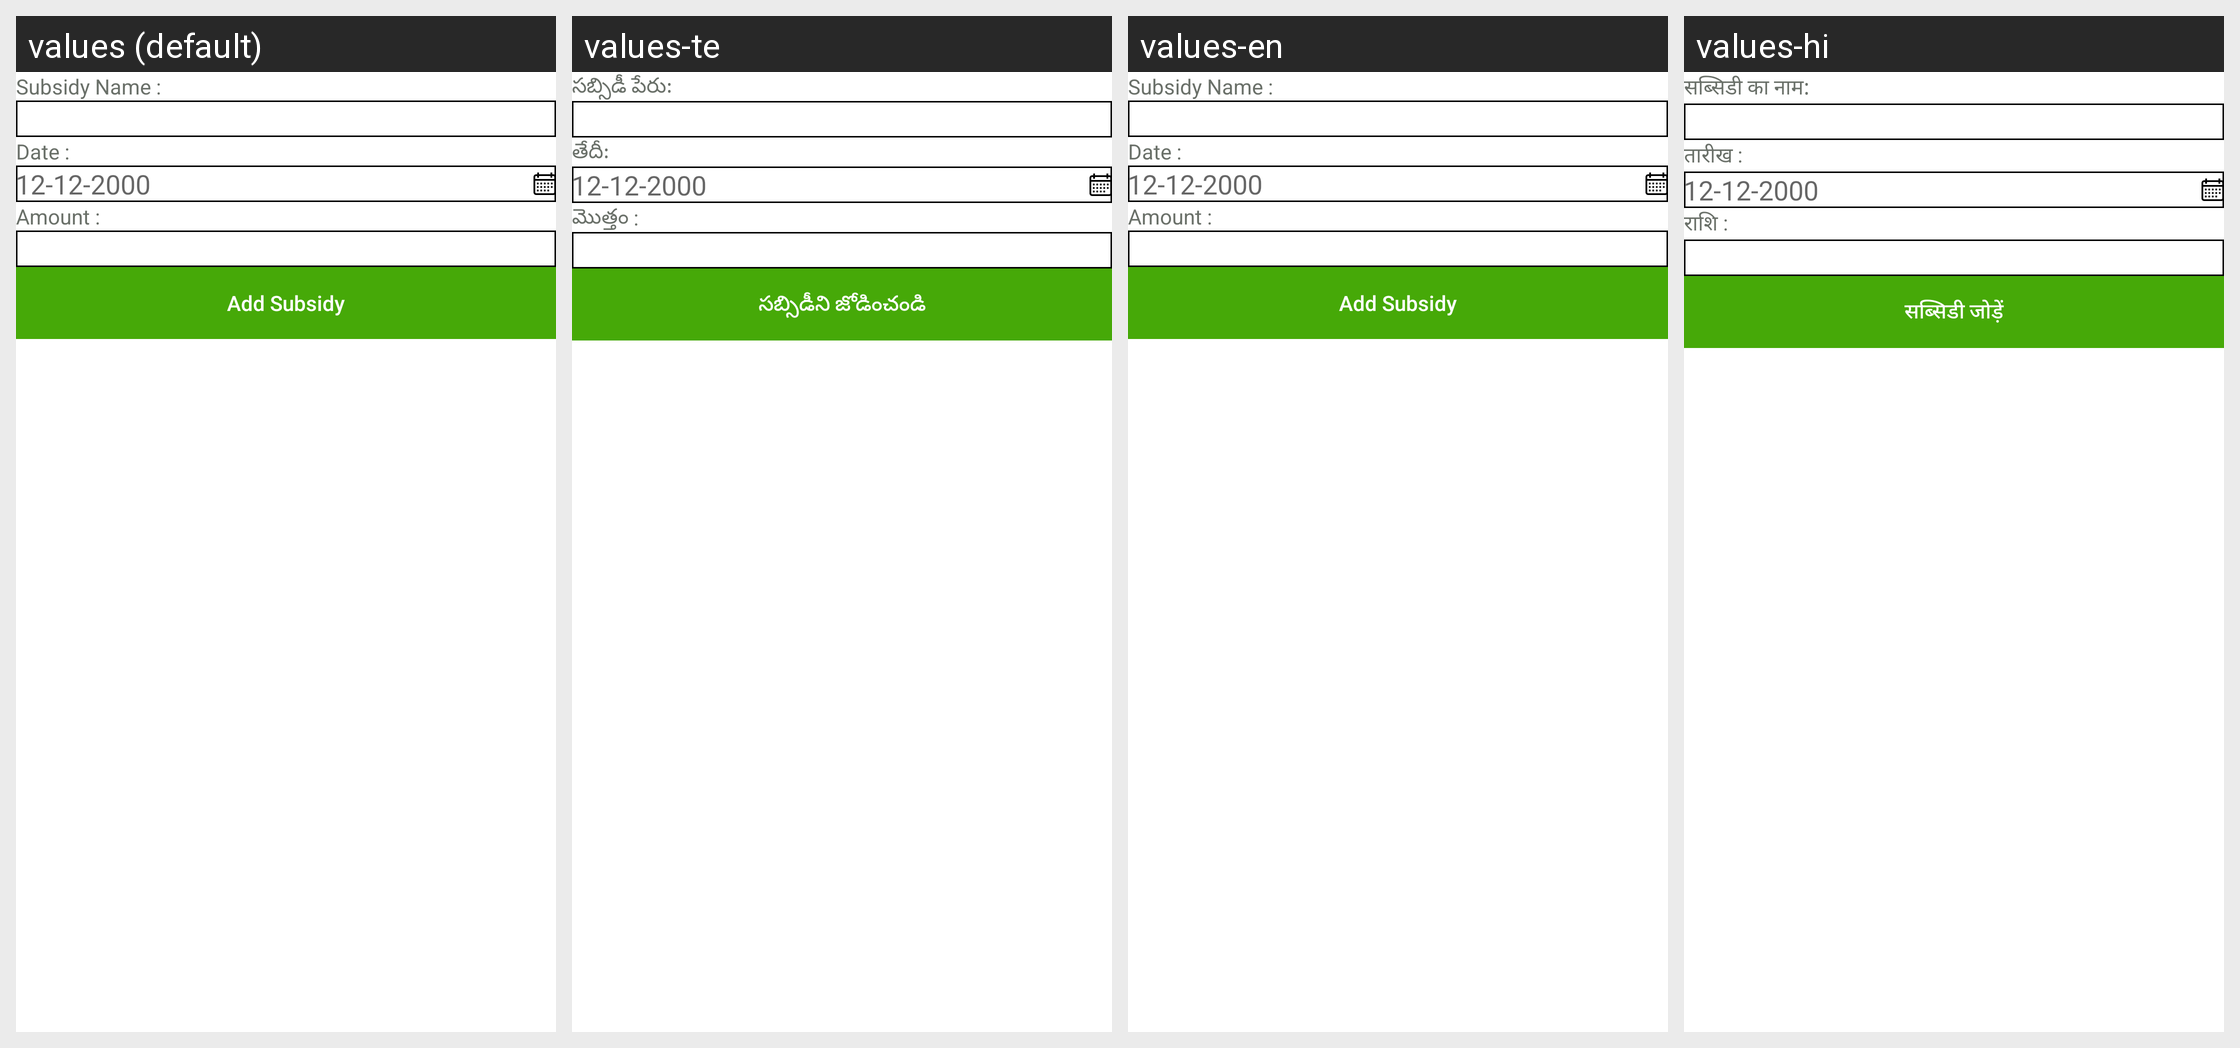

Here is an Android app screen in its default locale and in the app's own translations. Write out the translated-string differences for the strings that appear on this screen.
Android screen res/layout/add_subsidy.xml rendered under 4 locales, left to right: values (default), values-te, values-en, values-hi. Device: Nexus 5 (rendered at 1080×1920; each locale shown at half size, 540×960, under a caption strip naming it); theme Theme.Farmist.
Other locales in the repository, not shown: values-kn.
Strings drawn on this screen, with the default value and each locale's value (text and hints the layout hard-codes, and strings that could not be matched under every locale, appear in the picture but are not listed):

add_subsidy
  values: Add Subsidy
  values-te: సబ్సిడీని జోడించండి
  values-en: Add Subsidy
  values-hi: सब्सिडी जोड़ें

subsidy_name
  values: Subsidy Name :
  values-te: సబ్సిడీ పేరు:
  values-en: Subsidy Name :
  values-hi: सब्सिडी का नाम:

date
  values: Date :
  values-te: తేదీ:
  values-en: Date :
  values-hi: तारीख :

amount
  values: Amount :
  values-te: మొత్తం :
  values-en: Amount :
  values-hi: राशि :
